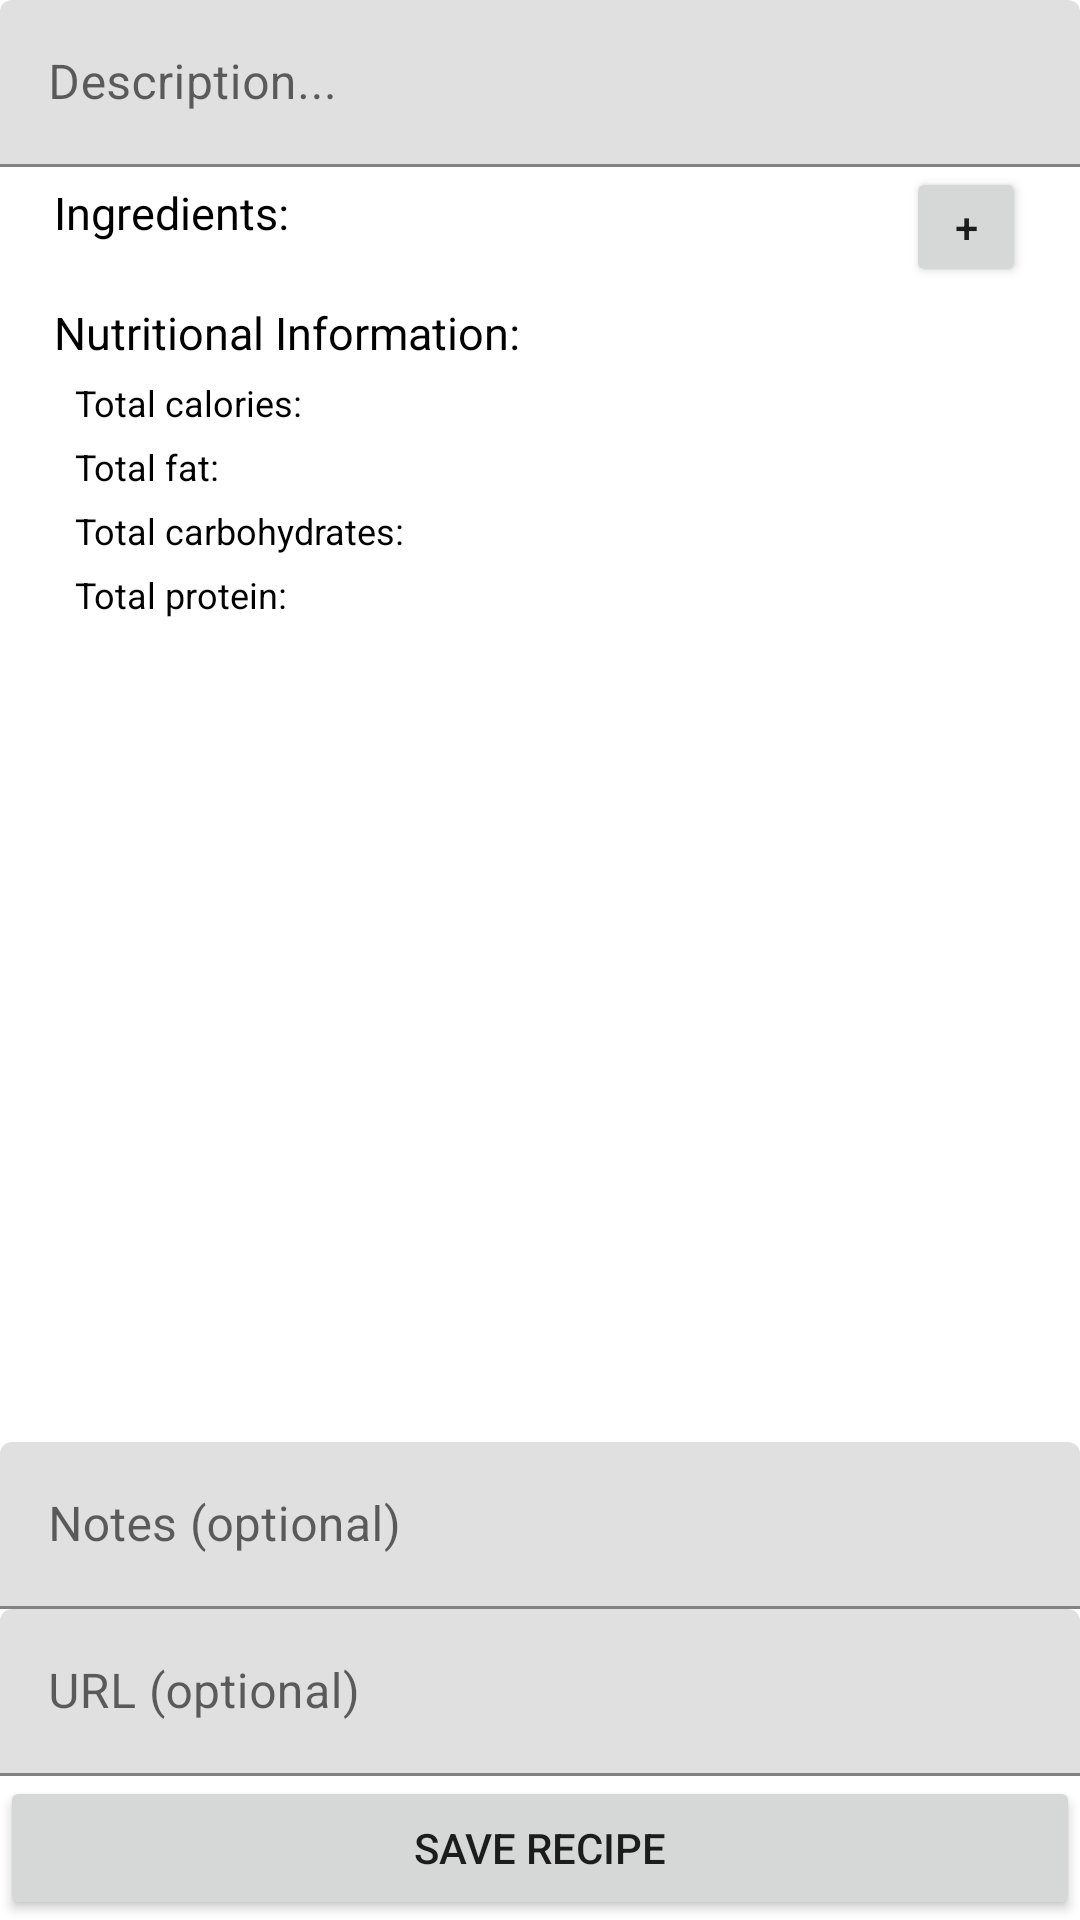

Here is an Android app screen rendered from its layout file. Give the layout XML and the strings, colors and styles it references.
<!-- AndroidManifest.xml: application theme Theme.MealPlan -->
<!-- res/layout/recipe_fragment.xml -->
<?xml version="1.0" encoding="utf-8"?>
<LinearLayout
    xmlns:android="http://schemas.android.com/apk/res/android"
    xmlns:app="http://schemas.android.com/apk/res-auto"
    xmlns:tools="http://schemas.android.com/tools"
    android:layout_width="match_parent"
    android:layout_height="match_parent"
    tools:context=".ui.RecipeFragment"
    android:orientation="vertical">
    <RelativeLayout
        android:layout_width="match_parent"
        android:layout_height="match_parent"
        android:layout_weight=".5" >
        <androidx.constraintlayout.widget.ConstraintLayout
            android:layout_width="match_parent"
            android:layout_height="match_parent">
            <com.google.android.material.textfield.TextInputLayout
                android:id="@+id/recipe_description_field"
                android:layout_width="match_parent"
                android:layout_height="wrap_content"
                app:layout_constraintTop_toTopOf="parent"
                android:layout_gravity="center"
                android:hint="@string/meal_description">
                <com.google.android.material.textfield.TextInputEditText
                    android:layout_height="wrap_content"
                    android:layout_width="match_parent"
                    android:id="@+id/recipe_description_text"/>
            </com.google.android.material.textfield.TextInputLayout>
            <androidx.constraintlayout.widget.ConstraintLayout
                android:layout_width="match_parent"
                android:layout_height="wrap_content"
                android:id="@+id/recipe_ingredients_description_frame"
                app:layout_constraintTop_toBottomOf="@id/recipe_description_field"
                app:layout_constraintLeft_toLeftOf="parent"
                app:layout_constraintRight_toRightOf="parent">
                <TextView
                    android:layout_width="wrap_content"
                    android:layout_height="wrap_content"
                    android:id="@+id/recipe_ingredients_description"
                    android:text="@string/ingredients"
                    app:layout_constraintLeft_toLeftOf="parent"
                    app:layout_constraintTop_toTopOf="parent"
                    android:textColor="@color/black"
                    android:textSize="15dp"
                    android:paddingStart="18dp"
                    android:paddingTop="5dp"/>
                <Button
                    android:layout_width="40dp"
                    android:layout_height="40dp"
                    android:id="@+id/recipe_ingredients_add_btn"
                    app:layout_constraintRight_toRightOf="parent"
                    android:text="@string/add_ingredient_btn"
                    app:layout_constraintTop_toTopOf="parent"
                    android:layout_marginRight="18dp"/>
            </androidx.constraintlayout.widget.ConstraintLayout>
            <LinearLayout
                android:orientation="vertical"
                android:id="@+id/ingredients_list"
                android:layout_width="match_parent"
                android:layout_height="wrap_content"
                app:layout_constraintTop_toBottomOf="@id/recipe_ingredients_description_frame"
                >
            <androidx.recyclerview.widget.RecyclerView
                android:id="@+id/rv_recipe_ingredients"
                android:layout_width="match_parent"
                android:layout_height="wrap_content"/>
            </LinearLayout>
            <TextView
                android:layout_width="match_parent"
                android:layout_height="wrap_content"
                app:layout_constraintTop_toBottomOf="@id/ingredients_list"
                android:id="@+id/nutrition_information_label"
                android:text="@string/nutrition_information_label"
                android:textColor="@color/black"
                android:textSize="15dp"
                android:paddingStart="18dp"
                android:paddingTop="5dp"/>
            <TextView
                android:layout_width="match_parent"
                android:layout_height="wrap_content"
                android:id="@+id/calories"
                android:text="Total calories: "
                android:textColor="@color/black"
                android:textSize="12dp"
                android:paddingStart="25dp"
                android:paddingTop="5dp"
                app:layout_constraintTop_toBottomOf="@id/nutrition_information_label" />
            <TextView
                android:layout_width="match_parent"
                android:layout_height="wrap_content"
                android:id="@+id/fat"
                android:text="Total fat: "
                android:textColor="@color/black"
                android:textSize="12dp"
                android:paddingStart="25dp"
                android:paddingTop="5dp"
                app:layout_constraintTop_toBottomOf="@id/calories" />
            <TextView
                android:layout_width="match_parent"
                android:layout_height="wrap_content"
                android:id="@+id/carbs"
                android:text="Total carbohydrates: "
                android:textColor="@color/black"
                android:textSize="12dp"
                android:paddingStart="25dp"
                android:paddingTop="5dp"
                app:layout_constraintTop_toBottomOf="@id/fat" />
            <TextView
                android:layout_width="match_parent"
                android:layout_height="wrap_content"
                android:id="@+id/protein"
                android:text="Total protein: "
                android:textColor="@color/black"
                android:textSize="12dp"
                android:paddingStart="25dp"
                android:paddingTop="5dp"
                app:layout_constraintTop_toBottomOf="@id/carbs" />
        </androidx.constraintlayout.widget.ConstraintLayout>
    </RelativeLayout>
    <RelativeLayout
        android:layout_width="match_parent"
        android:layout_height="match_parent"
        android:layout_weight=".5">
        <androidx.constraintlayout.widget.ConstraintLayout
            android:id="@+id/bottom"
            android:layout_width="match_parent"
            android:layout_height="match_parent">
            <com.google.android.material.textfield.TextInputLayout
                android:id="@+id/recipe_notes_field"
                android:layout_width="match_parent"
                android:layout_height="wrap_content"
                app:layout_constraintBottom_toTopOf="@id/recipe_url_field"
                android:layout_gravity="center"
                android:hint="@string/meal_notes">
                <com.google.android.material.textfield.TextInputEditText
                    android:layout_height="wrap_content"
                    android:layout_width="match_parent"
                    android:id="@+id/recipe_notes_text"/>
            </com.google.android.material.textfield.TextInputLayout>
            <com.google.android.material.textfield.TextInputLayout
                android:id="@+id/recipe_url_field"
                android:layout_width="match_parent"
                android:layout_height="wrap_content"
                app:layout_constraintBottom_toTopOf="@id/save_recipe_btn"
                android:layout_gravity="center"
                android:hint="@string/meal_url">
                <com.google.android.material.textfield.TextInputEditText
                    android:layout_height="wrap_content"
                    android:layout_width="match_parent"
                    android:id="@+id/recipe_url_text"/>
            </com.google.android.material.textfield.TextInputLayout>
            <Button
                android:layout_width="match_parent"
                android:layout_height="wrap_content"
                android:id="@+id/save_recipe_btn"
                android:text="@string/save_recipe"
                app:layout_constraintBottom_toBottomOf="parent"/>
        </androidx.constraintlayout.widget.ConstraintLayout>

    </RelativeLayout>


</LinearLayout>
<!-- resources referenced by this layout -->
<resources>
  <color name="black">#FF000000</color>
  <string name="add_ingredient_btn">+</string>
  <string name="ingredients">Ingredients:</string>
  <string name="meal_description">Description...</string>
  <string name="meal_notes">Notes (optional)</string>
  <string name="meal_url">URL (optional)</string>
  <string name="nutrition_information_label">Nutritional Information:</string>
  <string name="save_recipe">Save Recipe</string>
  <style name="Theme.MealPlan" parent="Theme.MaterialComponents.DayNight.DarkActionBar">
          
          <item name="colorPrimary">@color/greenPrimary</item>
          <item name="colorPrimaryVariant">@color/greenSecondary</item>
          <item name="colorOnPrimary">@color/white</item>
          
          <item name="colorSecondary">@color/purpleNightPrimary</item>
          <item name="colorSecondaryVariant">@color/purpleSecondary</item>
          <item name="colorOnSecondary">@color/black</item>
          
          <item name="android:statusBarColor" tools:targetApi="l">?attr/colorPrimaryVariant</item>
          
      </style>
  <color name="greenPrimary">#298f29</color>
  <color name="greenSecondary">#006007</color>
  <color name="white">#FFFFFFFF</color>
  <color name="purpleNightPrimary">#6b0fae</color>
  <color name="purpleSecondary">#6f1e7f</color>
</resources>
